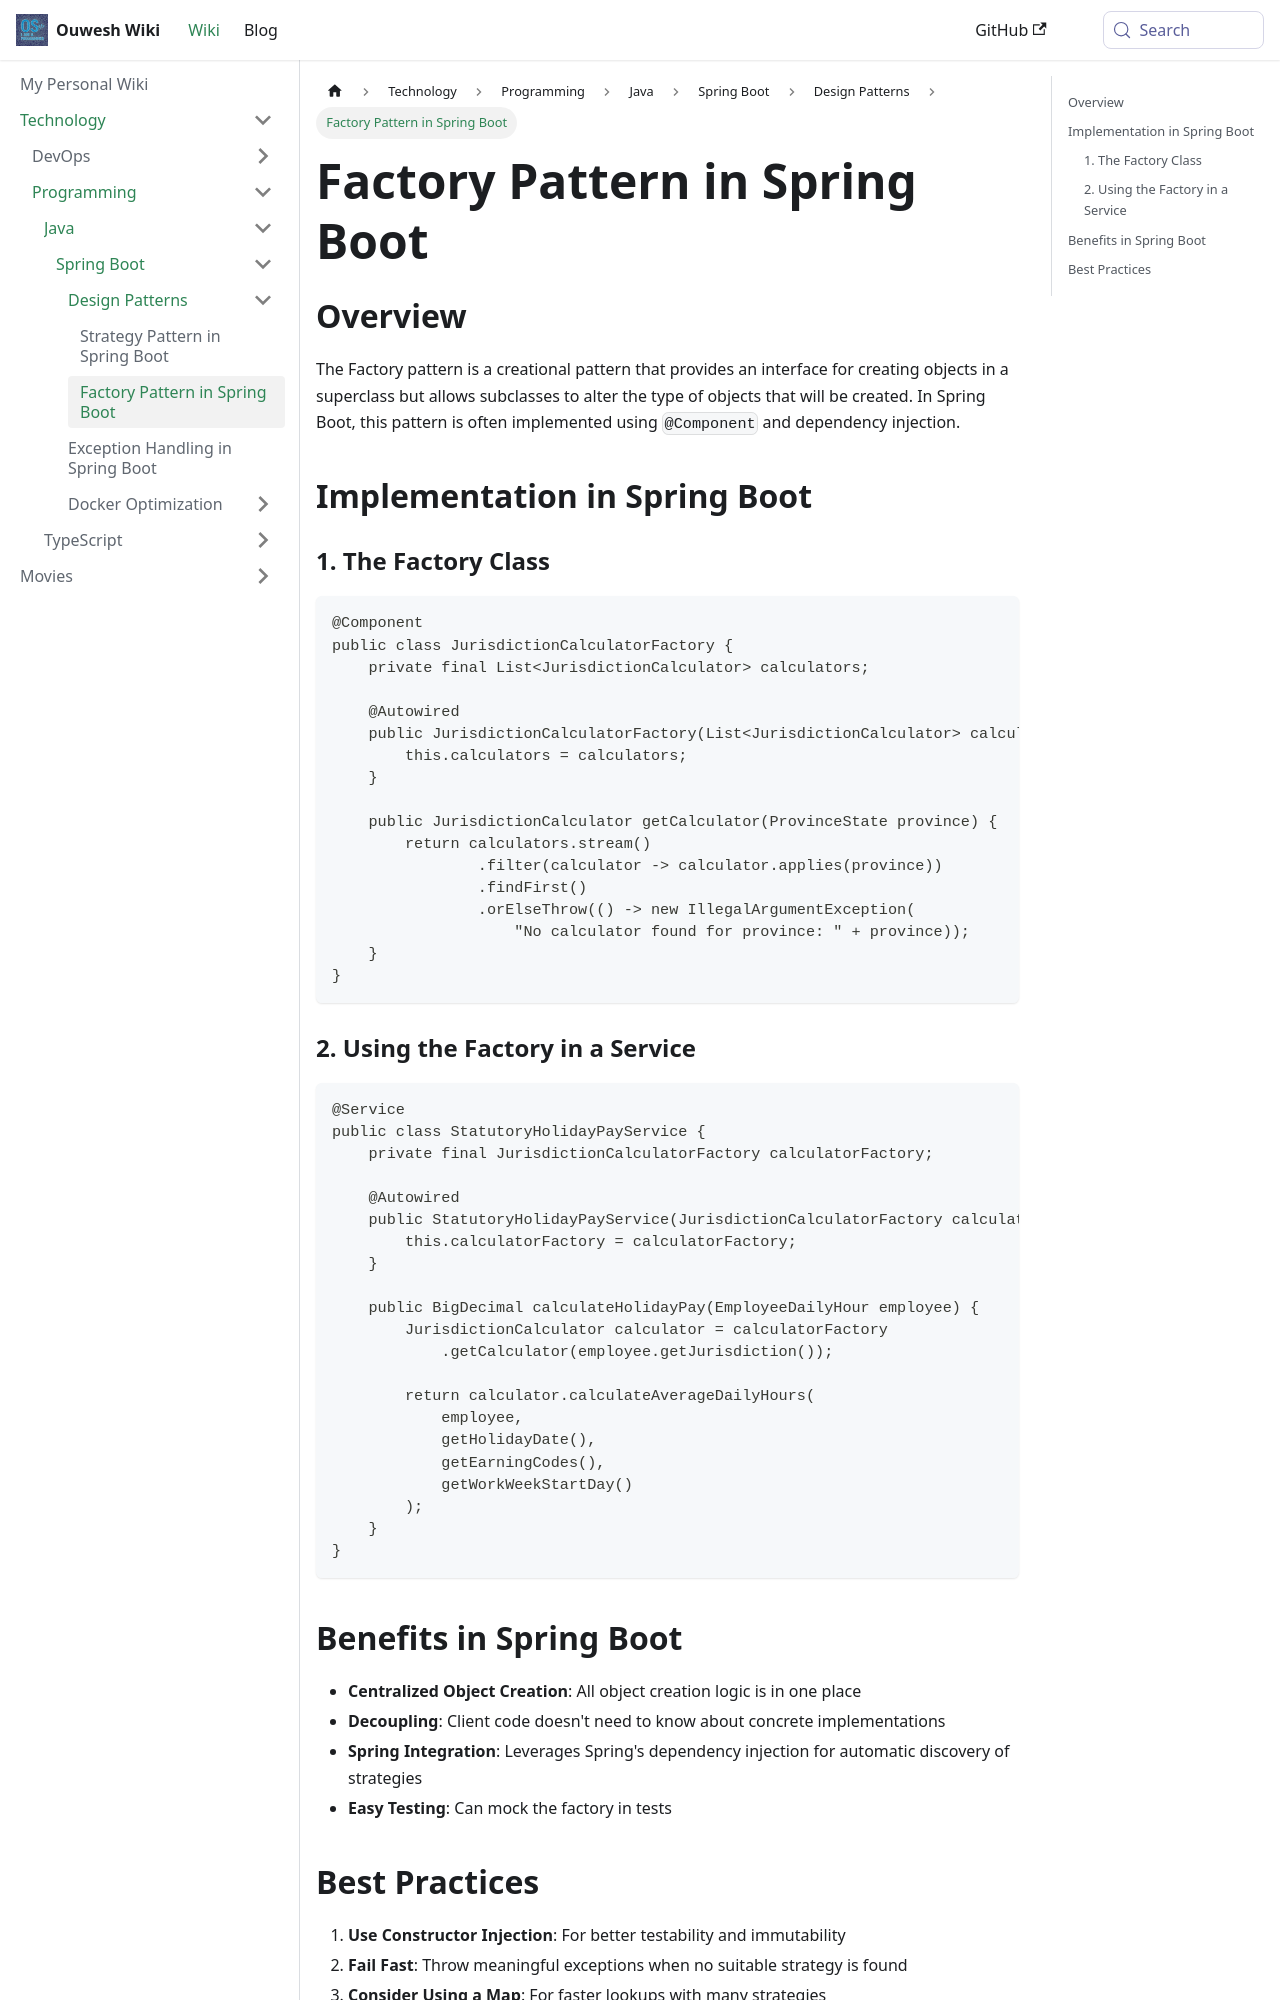

repository: Ouweshs28/wiki · page: docs/technology/programming/java/spring-boot/patterns/factory-pattern.html · generator: docusaurus

---
sidebar_position: 6
---

# Factory Pattern in Spring Boot

## Overview

The Factory pattern is a creational pattern that provides an interface for creating objects in a superclass but allows subclasses to alter the type of objects that will be created. In Spring Boot, this pattern is often implemented using `@Component` and dependency injection.

## Implementation in Spring Boot

### 1. The Factory Class

```java
@Component
public class JurisdictionCalculatorFactory {
    private final List<JurisdictionCalculator> calculators;

    @Autowired
    public JurisdictionCalculatorFactory(List<JurisdictionCalculator> calculators) {
        this.calculators = calculators;
    }

    public JurisdictionCalculator getCalculator(ProvinceState province) {
        return calculators.stream()
                .filter(calculator -> calculator.applies(province))
                .findFirst()
                .orElseThrow(() -> new IllegalArgumentException(
                    "No calculator found for province: " + province));
    }
}
```

### 2. Using the Factory in a Service

```java
@Service
public class StatutoryHolidayPayService {
    private final JurisdictionCalculatorFactory calculatorFactory;

    @Autowired
    public StatutoryHolidayPayService(JurisdictionCalculatorFactory calculatorFactory) {
        this.calculatorFactory = calculatorFactory;
    }

    public BigDecimal calculateHolidayPay(EmployeeDailyHour employee) {
        JurisdictionCalculator calculator = calculatorFactory
            .getCalculator(employee.getJurisdiction());
            
        return calculator.calculateAverageDailyHours(
            employee, 
            getHolidayDate(), 
            getEarningCodes(), 
            getWorkWeekStartDay()
        );
    }
}
```
